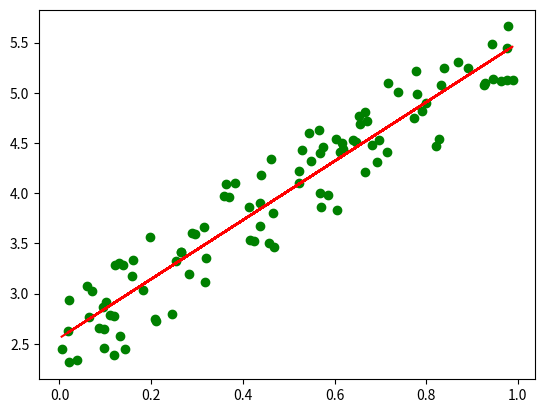

The script that saved this image:
import numpy as np
import matplotlib.pyplot as plt

# generate random data for training
np.random.seed(0)
x = np.random.rand(100, 1)
y = 2 + 3 * x + np.random.rand(100, 1)

# add a column of ones for the bias term
X = np.hstack((np.ones((100, 1)), x))

# calculate the weights using the normal equation
weights = np.linalg.inv(X.T.dot(X)).dot(X.T).dot(y)

# make predictions using the calculated weights
predictions = X.dot(weights)

# plot the original data and the predictions
plt.scatter(x, y, color='green')
plt.plot(x, predictions, color='red')
plt.show()
